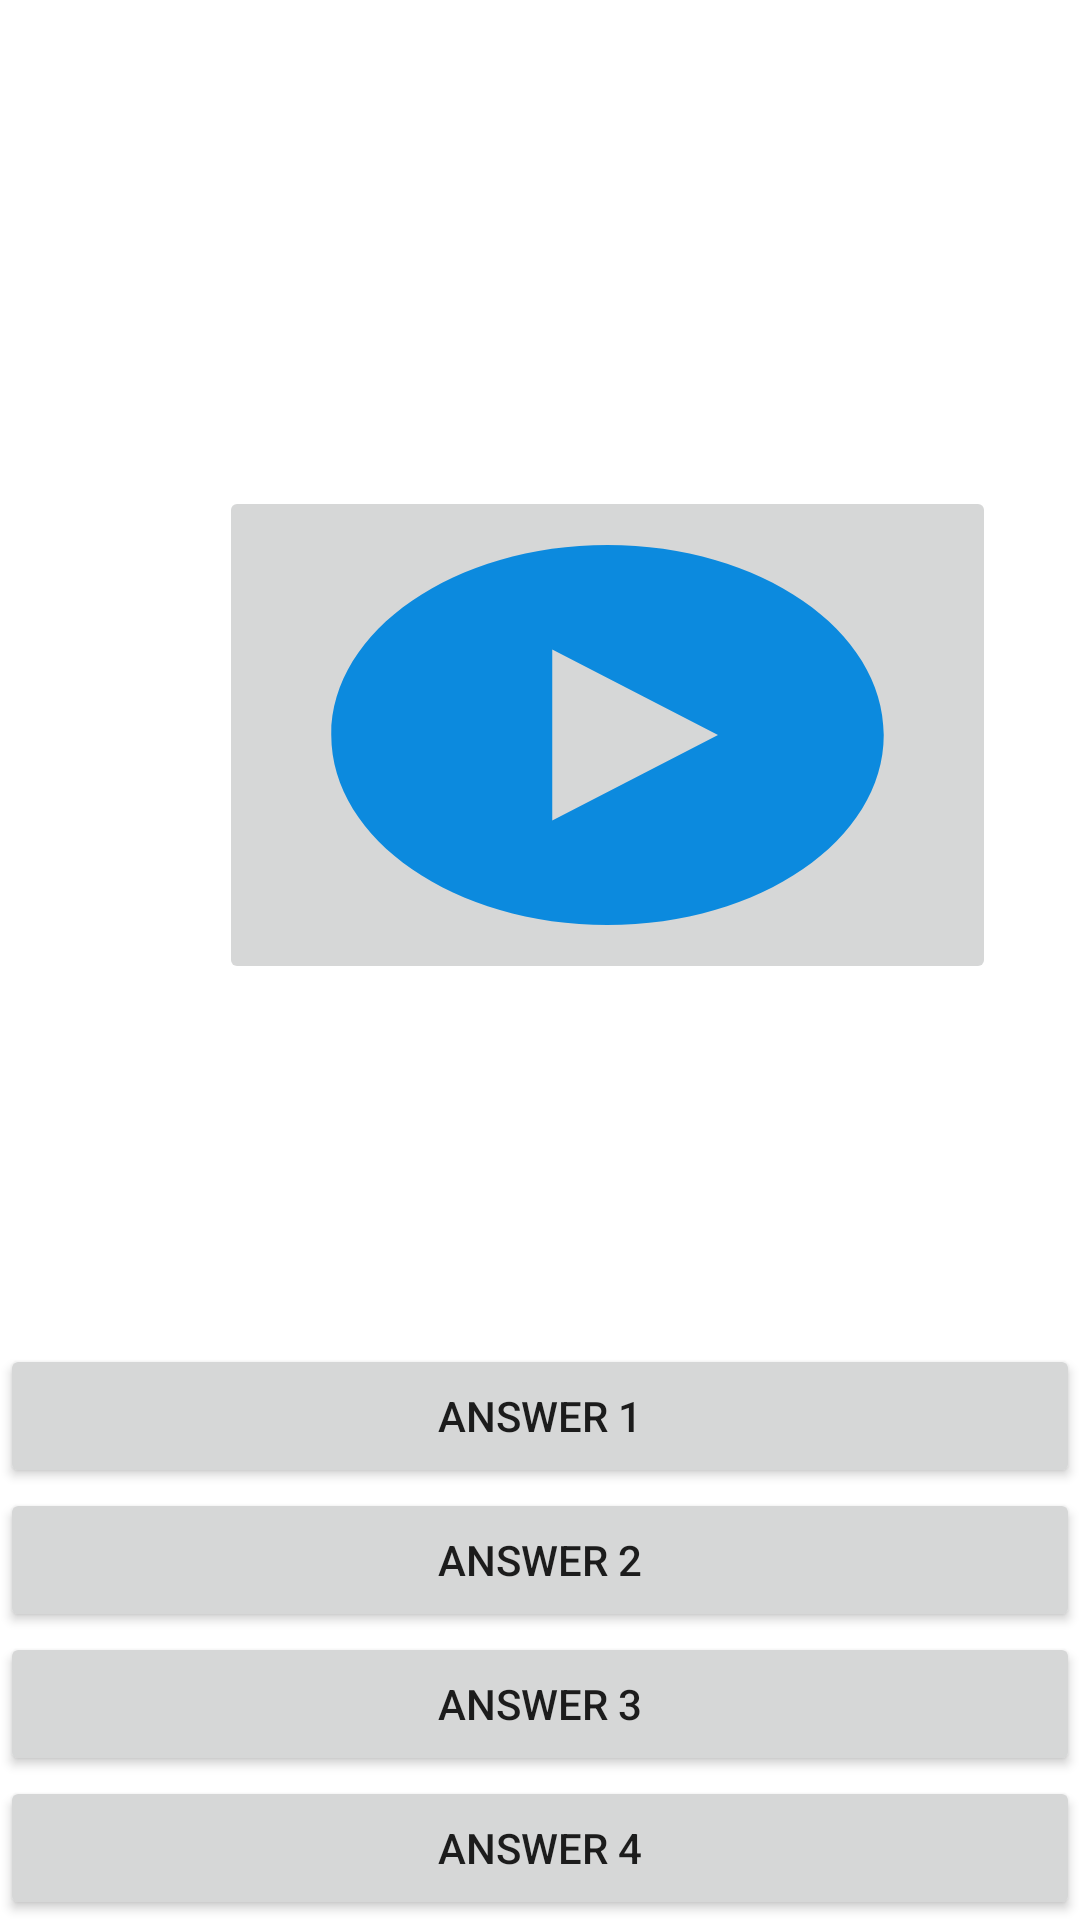

Android layout source for this screen:
<!-- AndroidManifest.xml: application theme Theme.BambinoClassroom -->
<!-- res/layout/activity_guess_the_sound.xml -->
<?xml version="1.0" encoding="utf-8"?>
<RelativeLayout xmlns:android="http://schemas.android.com/apk/res/android"
    xmlns:app="http://schemas.android.com/apk/res-auto"
    xmlns:tools="http://schemas.android.com/tools"
    android:layout_width="match_parent"
    android:layout_height="match_parent"
    tools:context=".ui.GuessTheSoundActivity">

    <Button
        android:id="@+id/answer1"
        android:layout_width="match_parent"
        android:layout_height="wrap_content"
        android:layout_above="@id/answer2"
        android:text="Answer 1" />

    <Button
        android:id="@+id/answer2"
        android:layout_width="match_parent"
        android:layout_height="wrap_content"
        android:layout_above="@id/answer3"
        android:text="Answer 2" />

    <Button
        android:id="@+id/answer3"
        android:layout_width="match_parent"
        android:layout_height="wrap_content"
        android:layout_above="@id/answer4"
        android:text="Answer 3" />

    <Button
        android:id="@+id/answer4"
        android:layout_width="match_parent"
        android:layout_alignParentBottom="true"
        android:layout_height="wrap_content"
        android:text="Answer 4" />

    <ImageButton
        android:id="@+id/play_sound"
        android:layout_width="259dp"
        android:layout_height="257dp"
        android:layout_above="@id/answer1"
        android:layout_alignParentStart="true"
        android:layout_alignParentTop="true"
        android:layout_centerHorizontal="true"
        android:layout_marginStart="73dp"
        android:layout_marginTop="162dp"
        android:layout_marginBottom="120dp"
        android:gravity="center"
        app:srcCompat="@drawable/ic_baseline_play_circle_filled_24" />


</RelativeLayout>
<!-- resources referenced by this layout -->
<resources>
  <!-- drawable ic_baseline_play_circle_filled_24 (drawable) -->
  <vector android:height="152dp" android:tint="#0C8ADE"
      android:viewportHeight="24" android:viewportWidth="24"
      android:width="221dp" xmlns:android="http://schemas.android.com/apk/res/android">
      <path android:fillColor="@android:color/white" android:pathData="M12,2C6.48,2 2,6.48 2,12s4.48,10 10,10 10,-4.48 10,-10S17.52,2 12,2zM10,16.5v-9l6,4.5 -6,4.5z"/>
  </vector>
  <style name="Theme.BambinoClassroom" parent="Theme.MaterialComponents.DayNight.NoActionBar">
          
          <item name="colorPrimary">@color/purple_500</item>
          <item name="colorPrimaryVariant">@color/purple_700</item>
          <item name="colorOnPrimary">@color/white</item>
          
          <item name="colorSecondary">@color/teal_200</item>
          <item name="colorSecondaryVariant">@color/teal_700</item>
          <item name="colorOnSecondary">@color/black</item>
          
          <item name="android:statusBarColor" tools:targetApi="l">?attr/colorPrimaryVariant</item>
          
      </style>
  <!-- not gathered from this repository: default colours our renderer supplied (Android Studio template values) -->
  <color name="purple_500">#FF6200EE</color>
  <color name="purple_700">#FF3700B3</color>
  <color name="teal_200">#FF03DAC5</color>
  <color name="teal_700">#FF018786</color>
  <color name="black">#FF000000</color>
  <color name="white">#FFFFFFFF</color>
</resources>
